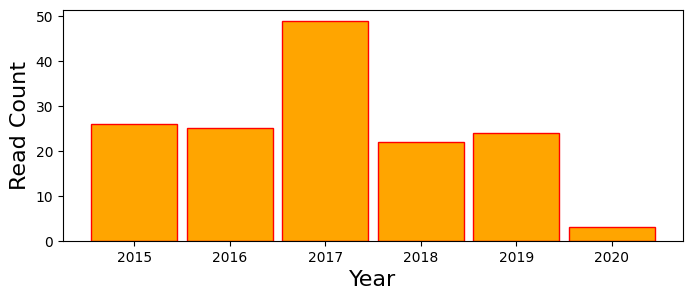

This figure's Python source:
import matplotlib.pyplot as plt
from matplotlib import rcParams
cmap = plt.get_cmap("Set2").colors
rcParams['font.family'] = 'Heiti TC'

x = [2015, 2016, 2017, 2018, 2019, 2020]
# 2015-2020
y = [26, 25, 49, 22, 24, 3]

fig1, ax1 = plt.subplots(figsize=(8, 3))
fig1.patch.set_alpha(0.)

ax1.bar(x, y, width=.9, color='orange', edgecolor='red')
ax1.set_xlabel('Year', fontsize=16)
ax1.set_ylabel('Read Count', fontsize=16)

plt.show()
